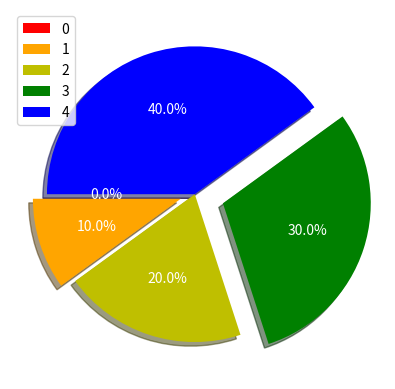

The matplotlib source for this figure:
import matplotlib.pyplot as plt
import numpy as np

x=np.arange(5)
y=np.array([0,1,2,3,4])
print(y)
print(type(y))
z=2*y

# plt.plot(x,y,x,z)
# plt.plot(x,y,'r-',x,z,'g--')

# plt.plot(x,y,'r-')      #=> kalau seperti ini akan memunculkan 2 grafik di dalam satu figure. sama seperti yang di atas
# plt.plot(x,z,'g--')

# # membuat 2 figure di dalam sekali run
# #fig 1
# plt.figure('nomor 1')
# plt.plot(x,y,'r-')
# plt.grid(True)
# plt.title('fig 1')
# plt.xlabel('nilai X')
# plt.ylabel('nilai Y')
# plt.legend(['hubungan XY'])


# #fig 2
# plt.figure('nomor 2')
# plt.plot(x,y,'g--')
# plt.grid(True)
# plt.title('fig 2')
# plt.xlabel('nilai X')
# plt.ylabel('nilai Z')
# plt.legend(['hubungan XZ'])
# plt.show()

# # membuat 2 plot di dalam 1 figure 
# plt.figure('ini grafik nomor 1', figsize=(10,5))
# #plot 1
# plt.subplot(1,2,1)          #atau plt.subplot(2,1,1) dicoba aj sendiri biar tau bedanya. (1,2,1 => p, l, urutan ke-n)
# plt.plot(x,y,'r-')
# plt.grid(True)
# plt.title('fig 1')
# plt.xlabel('nilai X')
# plt.ylabel('nilai Y')
# plt.legend(['hubungan XY'])


# #plot 2
# plt.subplot(1,2,2)      #plt.subplot(2,1,2)
# plt.plot(x,y,'g--')
# plt.grid(True)
# plt.title('fig 2')
# plt.xlabel('nilai X')
# plt.ylabel('nilai Z')
# plt.legend(['hubungan XZ'])
# plt.show()

# #untuk membuat titik =>(.scatter)
# # plt.scatter(x,y,color='b')
# plt.scatter(x,y, color='b', marker='*', s=1000)
# plt.plot(x,y,color='r')
# plt.show()

# # membuat diagram batang
# plt.bar(x,y)
# plt.show()

# plt.bar(x,y, color='b')
# plt.bar(x,y, color='r', bottom=y)
# plt.show()

# #membuat histogram
# plt.hist(y,x)
# plt.hist(y,x,histtype='bar',rwidth=.5)      #=>tipe histogram = bar. lebar =5
# plt.show()

#diagram lingkaran / pie chart
warna=['r','orange','y','g','b']
plt.pie(x, labels=x, startangle=180, colors=warna,
shadow=True, explode=(0 , 0.1 , 0 , 0.2 , 0),
autopct='%1.1f%%', textprops={'color':'w'}
)
plt.legend(x)
plt.show()
plt.savefig('1.png')